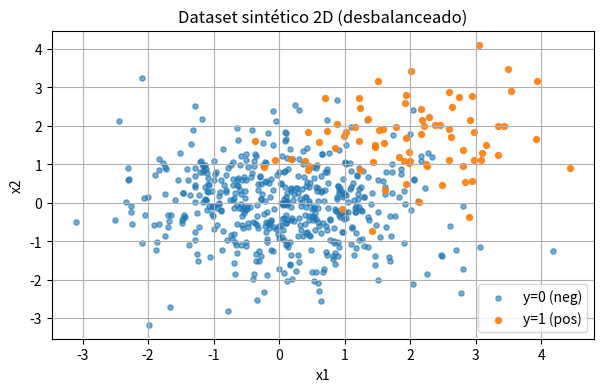
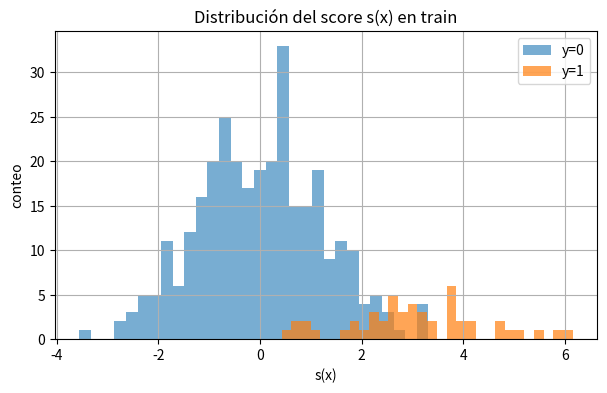
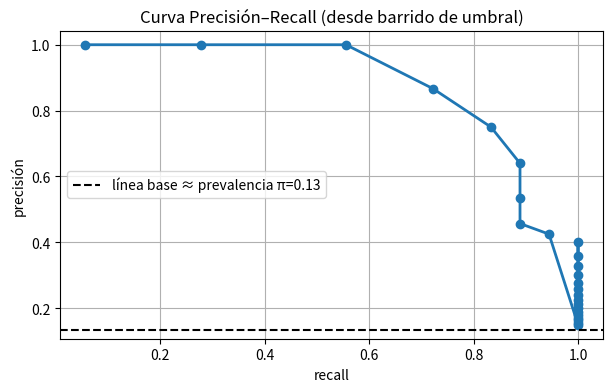
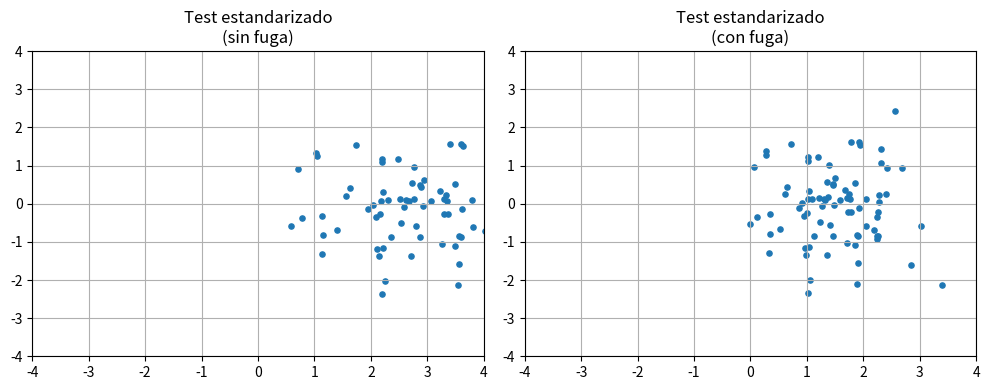

Python code for these plots, in order:
# 1) Imports y semilla (reproducible)

import numpy as np
import matplotlib.pyplot as plt

# Reproducibilidad
rng = np.random.default_rng(0)

# Estilo simple para plots
plt.rcParams.update({
    "figure.figsize": (7, 4),
    "axes.grid": True,
})


def confusion_counts(y_true: np.ndarray, y_pred: np.ndarray):
    """Regresa (TP, FP, FN, TN) para clasificación binaria con y∈{0,1}."""
    y_true = np.asarray(y_true).astype(int)
    y_pred = np.asarray(y_pred).astype(int)

    tp = int(np.sum((y_true == 1) & (y_pred == 1)))
    fp = int(np.sum((y_true == 0) & (y_pred == 1)))
    fn = int(np.sum((y_true == 1) & (y_pred == 0)))
    tn = int(np.sum((y_true == 0) & (y_pred == 0)))
    return tp, fp, fn, tn


def accuracy_from_counts(tp, fp, fn, tn):
    denom = tp + fp + fn + tn
    return (tp + tn) / denom if denom else np.nan


def precision_from_counts(tp, fp, fn, tn):
    denom = tp + fp
    return tp / denom if denom else 0.0


def recall_from_counts(tp, fp, fn, tn):
    denom = tp + fn
    return tp / denom if denom else 0.0


def metrics(y_true: np.ndarray, y_pred: np.ndarray):
    """Regresa dict con TP,FP,FN,TN y métricas principales."""
    tp, fp, fn, tn = confusion_counts(y_true, y_pred)
    return {
        "TP": tp,
        "FP": fp,
        "FN": fn,
        "TN": tn,
        "accuracy": accuracy_from_counts(tp, fp, fn, tn),
        "precision": precision_from_counts(tp, fp, fn, tn),
        "recall": recall_from_counts(tp, fp, fn, tn),
    }


# Mini-test rápido
y_true = np.array([1, 1, 0, 0, 1, 0])
y_pred = np.array([1, 0, 1, 0, 1, 0])
metrics(y_true, y_pred)


# Tamaños (desbalance)
n_pos = 80
n_neg = 520
n = n_pos + n_neg

# Distribuciones (elige medias/covarianzas simples)
mu_pos = np.array([2.0, 1.5])
mu_neg = np.array([0.0, 0.0])

Sigma_pos = np.array([[1.0, 0.2], [0.2, 1.0]])
Sigma_neg = np.array([[1.2, -0.1], [-0.1, 1.0]])

X_pos = rng.multivariate_normal(mu_pos, Sigma_pos, size=n_pos)
X_neg = rng.multivariate_normal(mu_neg, Sigma_neg, size=n_neg)

X = np.vstack([X_pos, X_neg])
y = np.hstack([np.ones(n_pos, dtype=int), np.zeros(n_neg, dtype=int)])

# Barajamos para mezclar clases
perm = rng.permutation(n)
X = X[perm]
y = y[perm]

# Visual rápido
plt.figure()
plt.scatter(X[y == 0, 0], X[y == 0, 1], s=14, alpha=0.6, label="y=0 (neg)")
plt.scatter(X[y == 1, 0], X[y == 1, 1], s=18, alpha=0.9, label="y=1 (pos)")
plt.title("Dataset sintético 2D (desbalanceado)")
plt.xlabel("x1")
plt.ylabel("x2")
plt.legend()
plt.show()

# Prevalencia
pi = np.mean(y == 1)
pi


def split_train_val_test(X, y, frac_train=0.6, frac_val=0.2, seed=0):
    """Split reproducible usando permutación de índices."""
    rng_local = np.random.default_rng(seed)
    n = len(y)
    idx = rng_local.permutation(n)

    n_train = int(frac_train * n)
    n_val = int(frac_val * n)

    idx_train = idx[:n_train]
    idx_val = idx[n_train:n_train + n_val]
    idx_test = idx[n_train + n_val:]

    return (X[idx_train], y[idx_train]), (X[idx_val], y[idx_val]), (X[idx_test], y[idx_test])


(Xtr, ytr), (Xva, yva), (Xte, yte) = split_train_val_test(X, y, 0.6, 0.2, seed=42)

print("n_train, n_val, n_test:", len(ytr), len(yva), len(yte))
print("prevalencia (train/val/test):", np.mean(ytr), np.mean(yva), np.mean(yte))


# Baseline: clase mayoritaria en train
majority_class = int(np.round(np.mean(ytr)))  # si prevalencia>0.5 -> 1, si no -> 0
# (Como es desbalanceado hacia 0, típicamente majority_class = 0)

pred_val = np.full_like(yva, majority_class)
pred_test = np.full_like(yte, majority_class)

m_val = metrics(yva, pred_val)
m_test = metrics(yte, pred_test)

print("Baseline (mayoritaria) — val:", m_val)
print("Baseline (mayoritaria) — test:", m_test)


# Score lineal fijo (no entrenamos): w elegido "a mano"
w = np.array([1.0, 0.7])

def score(X):
    return X @ w

s_tr = score(Xtr)
s_va = score(Xva)
s_te = score(Xte)

# Visual del score en train
plt.figure()
plt.hist(s_tr[ytr == 0], bins=30, alpha=0.6, label="y=0")
plt.hist(s_tr[ytr == 1], bins=30, alpha=0.7, label="y=1")
plt.title("Distribución del score s(x) en train")
plt.xlabel("s(x)")
plt.ylabel("conteo")
plt.legend()
plt.show()


def sweep_thresholds(y_true, scores, thresholds):
    rows = []
    for t in thresholds:
        y_pred = (scores >= t).astype(int)
        m = metrics(y_true, y_pred)
        rows.append((
            float(t),
            m["accuracy"],
            m["precision"],
            m["recall"],
            m["TP"], m["FP"], m["FN"], m["TN"],
        ))
    return np.array(rows, dtype=float)

# Umbrales: tomamos cuantiles del score en validación
thresholds = np.quantile(s_va, np.linspace(0.0, 1.0, 25))
rows = sweep_thresholds(yva, s_va, thresholds)

# Ordenamos por umbral (de alto a bajo) para lectura
rows_sorted = rows[np.argsort(rows[:, 0])[::-1]]

# Tabla (t, acc, prec, rec)
print("t\t\tacc\tprec\trec")
for t, acc, prec, rec, *_ in rows_sorted:
    print(f"{t: .3f}\t{acc: .3f}\t{prec: .3f}\t{rec: .3f}")

# Elegimos un umbral con un criterio simple (ejemplo): maximizar F1 en validación
prec = rows[:, 2]
rec = rows[:, 3]
f1 = np.where((prec + rec) > 0, 2 * prec * rec / (prec + rec), 0.0)
idx_best = int(np.argmax(f1))

t_star = rows[idx_best, 0]
print("\nUmbral elegido (max F1 en val):", t_star)
print("Métricas en val con t*:", metrics(yva, (s_va >= t_star).astype(int)))


# Puntos PR desde el barrido
prec_pts = rows[:, 2]
rec_pts = rows[:, 3]

# Para visualizar bonito: ordenamos por recall
order = np.argsort(rec_pts)
rec_plot = rec_pts[order]
prec_plot = prec_pts[order]

plt.figure()
plt.plot(rec_plot, prec_plot, marker="o", linewidth=2)
plt.axhline(pi, linestyle="--", color="black", linewidth=1.5, label=f"línea base ≈ prevalencia π={pi:.2f}")
plt.xlabel("recall")
plt.ylabel("precisión")
plt.title("Curva Precisión–Recall (desde barrido de umbral)")
plt.legend()
plt.show()


yhat_test = (s_te >= t_star).astype(int)
print("Métricas en test con t* (elegido en val):")
print(metrics(yte, yhat_test))


def standardize_fit(X):
    mu = X.mean(axis=0)
    sd = X.std(axis=0)
    sd = np.where(sd == 0, 1.0, sd)
    return mu, sd


def standardize_transform(X, mu, sd):
    return (X - mu) / sd

# Datos "temporales": el test tiene drift en x1
rng2 = np.random.default_rng(123)

n_train, n_val, n_test = 240, 80, 80
Xtr2 = rng2.normal(0, 1, size=(n_train, 2))
Xva2 = rng2.normal(0, 1, size=(n_val, 2))
Xte2 = rng2.normal(0, 1, size=(n_test, 2))

# Drift SOLO en test
Xte2[:, 0] += 3.0

# Etiquetas: función del feature 0 con ruido (para que no sea separable perfecto)
noise_tr = rng2.normal(0, 0.7, size=n_train)
noise_va = rng2.normal(0, 0.7, size=n_val)
noise_te = rng2.normal(0, 0.7, size=n_test)

ytr2 = ((Xtr2[:, 0] + 0.3 * Xtr2[:, 1] + noise_tr) > 0.8).astype(int)
yva2 = ((Xva2[:, 0] + 0.3 * Xva2[:, 1] + noise_va) > 0.8).astype(int)
yte2 = ((Xte2[:, 0] + 0.3 * Xte2[:, 1] + noise_te) > 0.8).astype(int)

# Score fijo (igual idea que antes): usamos x1 estandarizada como score

def run_pipeline(mu_fit_source: str):
    if mu_fit_source == "LEAK":
        X_all = np.vstack([Xtr2, Xva2, Xte2])
        mu, sd = standardize_fit(X_all)  # <-- fuga: ve test
    elif mu_fit_source == "OK":
        mu, sd = standardize_fit(Xtr2)   # <-- correcto: solo train
    else:
        raise ValueError

    Ztr = standardize_transform(Xtr2, mu, sd)
    Zva = standardize_transform(Xva2, mu, sd)
    Zte = standardize_transform(Xte2, mu, sd)

    s_va2 = Zva[:, 0]
    s_te2 = Zte[:, 0]

    # Elegimos umbral con validación (max F1)
    thr = np.quantile(s_va2, np.linspace(0.0, 1.0, 25))
    rows2 = sweep_thresholds(yva2, s_va2, thr)
    prec2, rec2 = rows2[:, 2], rows2[:, 3]
    f12 = np.where((prec2 + rec2) > 0, 2 * prec2 * rec2 / (prec2 + rec2), 0.0)
    t2 = rows2[int(np.argmax(f12)), 0]

    out = {
        "t_star": float(t2),
        "val": metrics(yva2, (s_va2 >= t2).astype(int)),
        "test": metrics(yte2, (s_te2 >= t2).astype(int)),
        "mu": mu,
        "sd": sd,
    }
    return out

res_leak = run_pipeline("LEAK")
res_ok = run_pipeline("OK")

print("=== Sin fuga (fit escalador solo train) ===")
print("t*:", res_ok["t_star"], "val:", res_ok["val"], "test:", res_ok["test"])
print("\n=== Con fuga (fit escalador con train+val+test) ===")
print("t*:", res_leak["t_star"], "val:", res_leak["val"], "test:", res_leak["test"])

# Visual: cómo cambia la nube estandarizada
mu_ok, sd_ok = res_ok["mu"], res_ok["sd"]
mu_leak, sd_leak = res_leak["mu"], res_leak["sd"]

Zte_ok = standardize_transform(Xte2, mu_ok, sd_ok)
Zte_leak = standardize_transform(Xte2, mu_leak, sd_leak)

plt.figure(figsize=(10, 4))
plt.subplot(1, 2, 1)
plt.scatter(Zte_ok[:, 0], Zte_ok[:, 1], s=14)
plt.title("Test estandarizado\n(sin fuga)")
plt.xlim(-4, 4)
plt.ylim(-4, 4)

plt.subplot(1, 2, 2)
plt.scatter(Zte_leak[:, 0], Zte_leak[:, 1], s=14)
plt.title("Test estandarizado\n(con fuga)")
plt.xlim(-4, 4)
plt.ylim(-4, 4)

plt.tight_layout()
plt.show()
